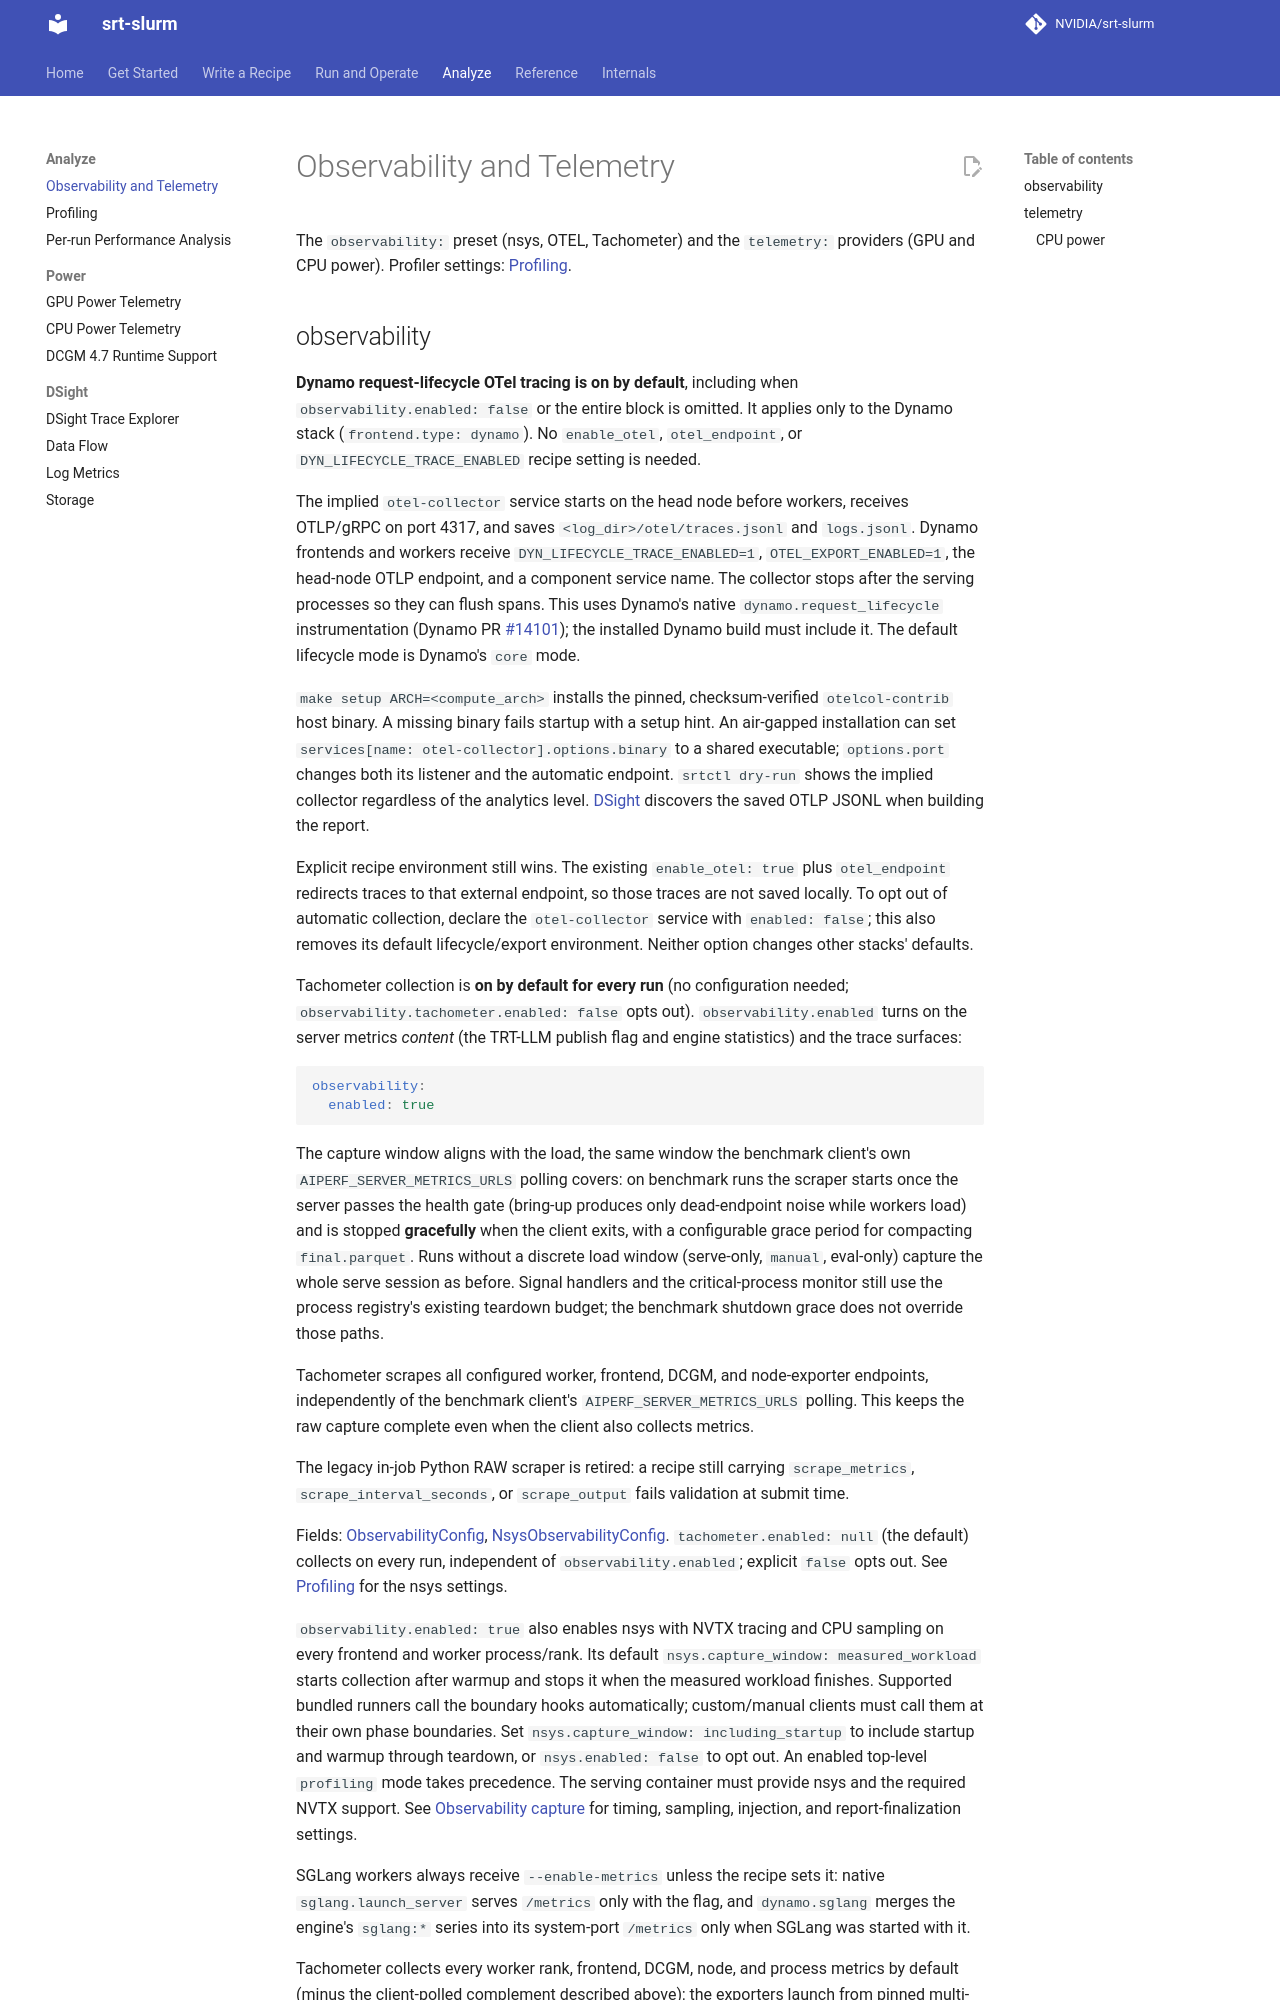

repository: SemiAnalysisAI/srt-slurm · page: observability/index.html · generator: mkdocs

# Observability and Telemetry

The `observability:` preset (nsys, OTEL, Tachometer) and the `telemetry:` providers (GPU and CPU power). Profiler settings: [Profiling](profiling.md).

## observability

**Dynamo request-lifecycle OTel tracing is on by default**, including when
`observability.enabled: false` or the entire block is omitted. It applies only to
the Dynamo stack (`frontend.type: dynamo`). No `enable_otel`, `otel_endpoint`, or
`DYN_LIFECYCLE_TRACE_ENABLED` recipe setting is needed.

The implied `otel-collector` service starts on the head node before workers,
receives OTLP/gRPC on port 4317, and saves `<log_dir>/otel/traces.jsonl` and
`logs.jsonl`. Dynamo frontends and workers receive `DYN_LIFECYCLE_TRACE_ENABLED=1`,
`OTEL_EXPORT_ENABLED=1`, the head-node OTLP endpoint, and a component service name.
The collector stops after the serving processes so they can flush spans. This
uses Dynamo's native `dynamo.request_lifecycle` instrumentation (Dynamo PR
[#14101](https://github.com/ai-dynamo/dynamo/pull/14101)); the installed Dynamo build
must include it. The default lifecycle mode is Dynamo's `core` mode.

`make setup ARCH=<compute_arch>` installs the pinned, checksum-verified
`otelcol-contrib` host binary. A missing binary fails startup with a setup hint.
An air-gapped installation can set `services[name: otel-collector].options.binary`
to a shared executable; `options.port` changes both its listener and the automatic
endpoint. `srtctl dry-run` shows the implied collector regardless of the analytics
level. [DSight](dsight.md) discovers the saved OTLP JSONL when building the report.

Explicit recipe environment still wins. The existing `enable_otel: true` plus
`otel_endpoint` redirects traces to that external endpoint, so those traces are
not saved locally. To opt out of automatic collection, declare the
`otel-collector` service with `enabled: false`; this also removes its default
lifecycle/export environment. Neither option changes other stacks' defaults.

Tachometer collection is **on by default for every run** (no configuration needed; `observability.tachometer.enabled: false` opts out). `observability.enabled` turns on the server metrics *content* (the TRT-LLM publish flag and engine statistics) and the trace surfaces:

```yaml
observability:
  enabled: true
```

The capture window aligns with the load, the same window the benchmark client's own `AIPERF_SERVER_METRICS_URLS` polling covers: on benchmark runs the scraper starts once the server passes the health gate (bring-up produces only dead-endpoint noise while workers load) and is stopped **gracefully** when the client exits, with a configurable grace period for compacting `final.parquet`. Runs without a discrete load window (serve-only, `manual`, eval-only) capture the whole serve session as before. Signal handlers and the critical-process monitor still use the process registry's existing teardown budget; the benchmark shutdown grace does not override those paths.

Tachometer scrapes all configured worker, frontend, DCGM, and node-exporter endpoints, independently of the benchmark client's `AIPERF_SERVER_METRICS_URLS` polling. This keeps the raw capture complete even when the client also collects metrics.

The legacy in-job Python RAW scraper is retired: a recipe still carrying `scrape_metrics`, `scrape_interval_seconds`, or `scrape_output` fails validation at submit time.

Fields: [ObservabilityConfig](schema-reference.md#observabilityconfig), [NsysObservabilityConfig](schema-reference.md#nsysobservabilityconfig). `tachometer.enabled: null` (the default) collects on every run, independent of `observability.enabled`; explicit `false` opts out. See [Profiling](profiling.md#observability-capture) for the nsys settings.

`observability.enabled: true` also enables nsys with NVTX tracing and CPU sampling
on every frontend and worker process/rank.
Its default `nsys.capture_window: measured_workload` starts collection after warmup and
stops it when the measured workload finishes. Supported bundled runners call
the boundary hooks automatically; custom/manual clients must call them at their
own phase boundaries. Set `nsys.capture_window: including_startup` to include startup and
warmup through teardown, or `nsys.enabled: false` to opt out. An enabled
top-level `profiling` mode takes precedence. The serving container must provide nsys and the required
NVTX support. See [Observability capture](profiling.md#observability-capture)
for timing, sampling, injection, and report-finalization settings.

SGLang workers always receive `--enable-metrics` unless the recipe sets it: native
`sglang.launch_server` serves `/metrics` only with the flag, and `dynamo.sglang`
merges the engine's `sglang:*` series into its system-port `/metrics` only when
SGLang was started with it.
